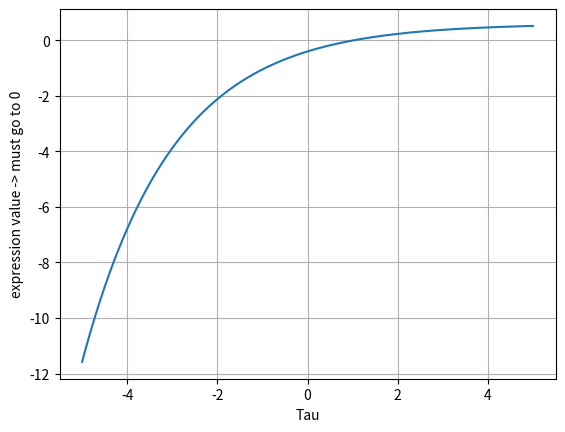

This chart was generated by the following Python code:
# SOURCES :
#
import matplotlib.pyplot as plt
import numpy as np
import pandas as pd
from scipy.optimize import fsolve

#solve equation for T
# R = (1-e^-T) / (1-e^(-aT))
# or rightside - leftside = 0!
a = 0.5
R = 1.6

#define lambda function
func = lambda T : R - ((1.0 - np.exp(-T))/(1.0 - np.exp(-a*T)))
T_arr = np.linspace(-5,5,1000)

# plot expression
plt.plot(T_arr,func(T_arr))
plt.xlabel("Tau")
plt.ylabel("expression value -> must go to 0")
plt.grid()
plt.show()

#solve and test
T0_guess = 2
T_solve = fsolve(func, T0_guess)
print("type of solved variable:",type(T_solve))
print("Solution found for Tau",T_solve,sep=" = ")
print("f(",T_solve[0],") =",func(T_solve[0]))

# ------ END ----------------